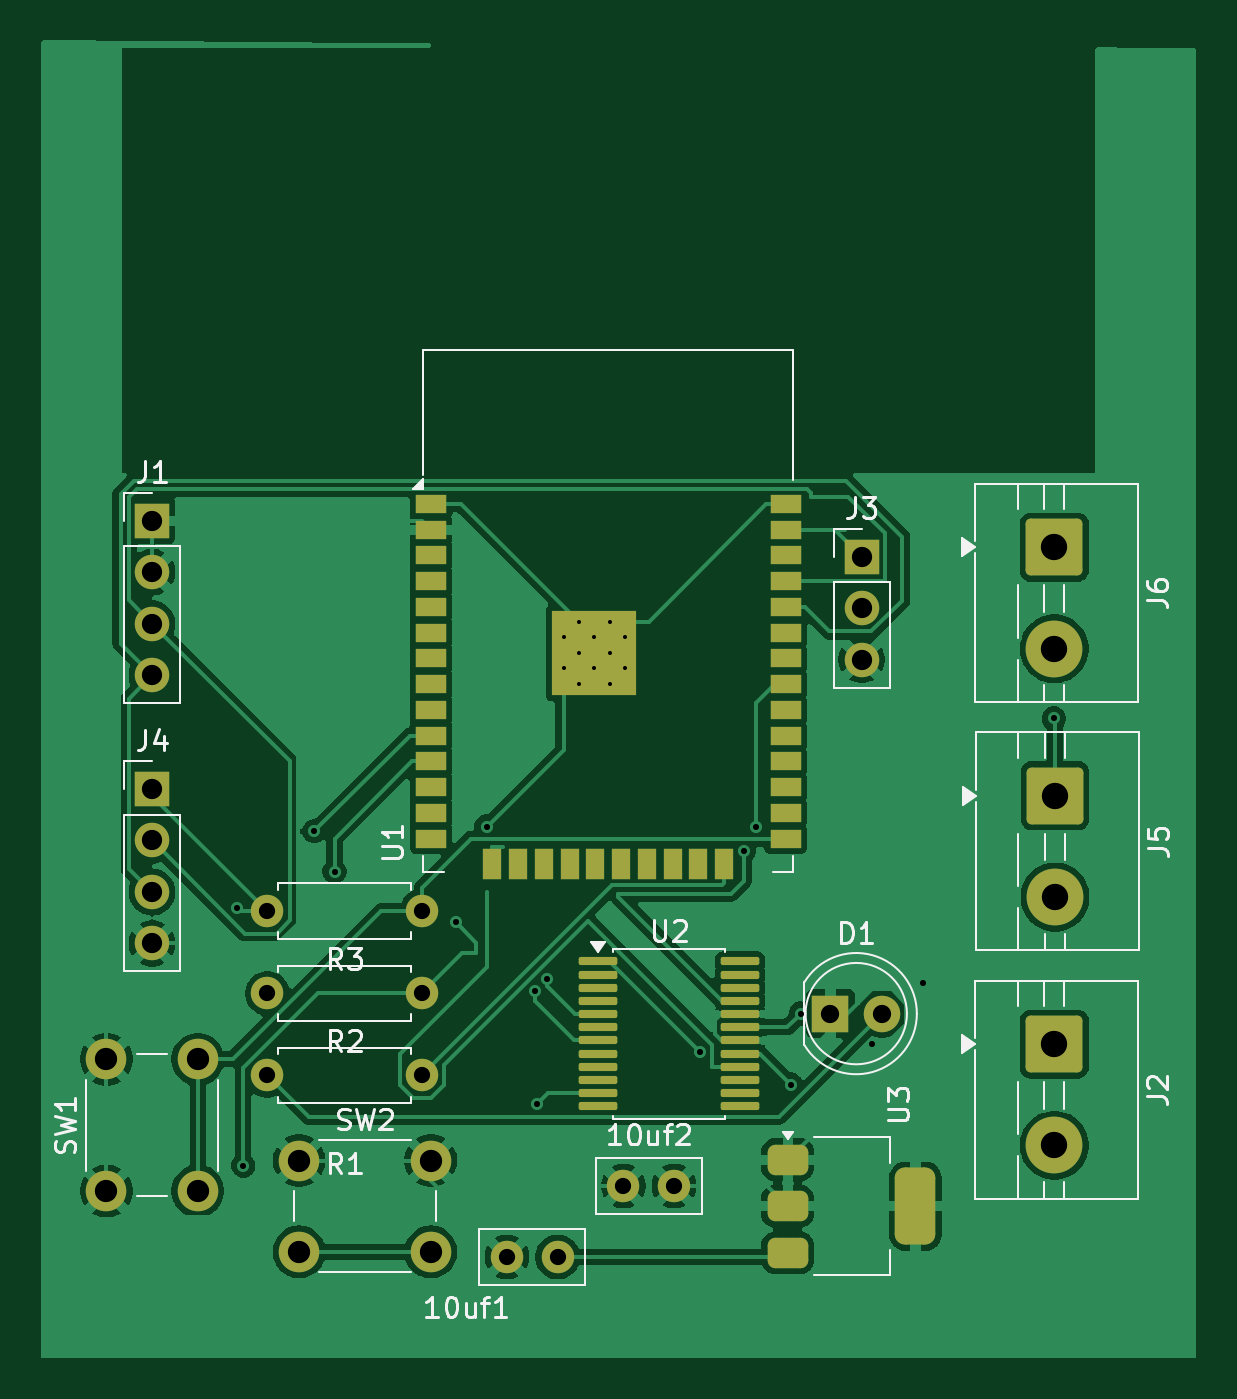
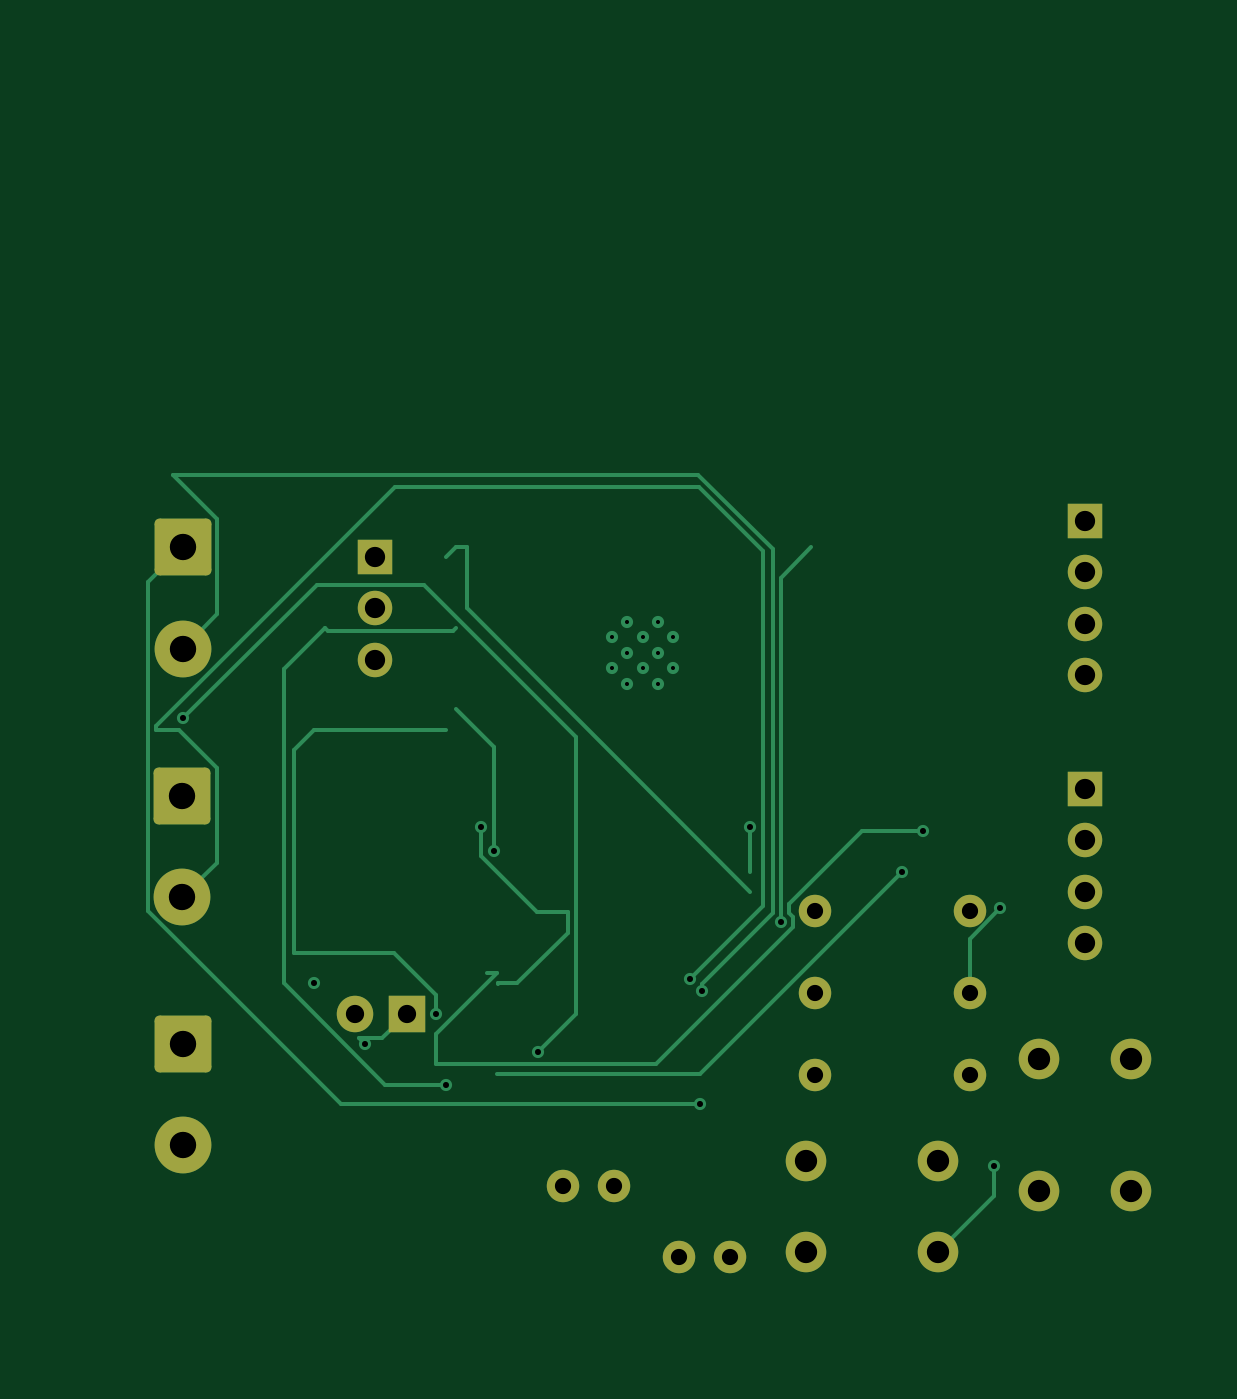
Circuit board: 9 layer files. Board 57.0 x 65.0 mm.
- bottom_copper: ESP32_Bot_PCB-B_Cu.gbl (9616 bytes)
- bottom_mask: ESP32_Bot_PCB-B_Mask.gbs (2667 bytes)
- bottom_silk: ESP32_Bot_PCB-B_Silkscreen.gbo (472 bytes)
- outline: ESP32_Bot_PCB-Edge_Cuts.gm1 (443 bytes)
- top_copper: ESP32_Bot_PCB-F_Cu.gtl (104486 bytes)
- top_mask: ESP32_Bot_PCB-F_Mask.gts (5283 bytes)
- top_silk: ESP32_Bot_PCB-F_Silkscreen.gto (28447 bytes)
- drill: ESP32_Bot_PCB-NPTH.drl (281 bytes)
- drill: ESP32_Bot_PCB-PTH.drl (1760 bytes)

=== bottom_copper: ESP32_Bot_PCB-B_Cu.gbl (9616 bytes, source omitted) ===
=== bottom_mask: ESP32_Bot_PCB-B_Mask.gbs (2667 bytes, source withheld) ===
=== bottom_silk: ESP32_Bot_PCB-B_Silkscreen.gbo ===
%TF.GenerationSoftware,KiCad,Pcbnew,9.0.6*%
%TF.CreationDate,2026-04-09T18:15:54+05:30*%
%TF.ProjectId,ESP32_Bot_PCB,45535033-325f-4426-9f74-5f5043422e6b,rev?*%
%TF.SameCoordinates,Original*%
%TF.FileFunction,Legend,Bot*%
%TF.FilePolarity,Positive*%
%FSLAX46Y46*%
G04 Gerber Fmt 4.6, Leading zero omitted, Abs format (unit mm)*
G04 Created by KiCad (PCBNEW 9.0.6) date 2026-04-09 18:15:54*
%MOMM*%
%LPD*%
G01*
G04 APERTURE LIST*
G04 APERTURE END LIST*
M02*

=== outline: ESP32_Bot_PCB-Edge_Cuts.gm1 ===
%TF.GenerationSoftware,KiCad,Pcbnew,9.0.6*%
%TF.CreationDate,2026-04-09T18:15:54+05:30*%
%TF.ProjectId,ESP32_Bot_PCB,45535033-325f-4426-9f74-5f5043422e6b,rev?*%
%TF.SameCoordinates,Original*%
%TF.FileFunction,Profile,NP*%
%FSLAX46Y46*%
G04 Gerber Fmt 4.6, Leading zero omitted, Abs format (unit mm)*
G04 Created by KiCad (PCBNEW 9.0.6) date 2026-04-09 18:15:54*
%MOMM*%
%LPD*%
G01*
G04 APERTURE LIST*
G04 APERTURE END LIST*
M02*

=== top_copper: ESP32_Bot_PCB-F_Cu.gtl (104486 bytes, source omitted) ===
=== top_mask: ESP32_Bot_PCB-F_Mask.gts ===
%TF.GenerationSoftware,KiCad,Pcbnew,9.0.6*%
%TF.CreationDate,2026-04-09T18:15:54+05:30*%
%TF.ProjectId,ESP32_Bot_PCB,45535033-325f-4426-9f74-5f5043422e6b,rev?*%
%TF.SameCoordinates,Original*%
%TF.FileFunction,Soldermask,Top*%
%TF.FilePolarity,Negative*%
%FSLAX46Y46*%
G04 Gerber Fmt 4.6, Leading zero omitted, Abs format (unit mm)*
G04 Created by KiCad (PCBNEW 9.0.6) date 2026-04-09 18:15:54*
%MOMM*%
%LPD*%
G01*
G04 APERTURE LIST*
G04 Aperture macros list*
%AMRoundRect*
0 Rectangle with rounded corners*
0 $1 Rounding radius*
0 $2 $3 $4 $5 $6 $7 $8 $9 X,Y pos of 4 corners*
0 Add a 4 corners polygon primitive as box body*
4,1,4,$2,$3,$4,$5,$6,$7,$8,$9,$2,$3,0*
0 Add four circle primitives for the rounded corners*
1,1,$1+$1,$2,$3*
1,1,$1+$1,$4,$5*
1,1,$1+$1,$6,$7*
1,1,$1+$1,$8,$9*
0 Add four rect primitives between the rounded corners*
20,1,$1+$1,$2,$3,$4,$5,0*
20,1,$1+$1,$4,$5,$6,$7,0*
20,1,$1+$1,$6,$7,$8,$9,0*
20,1,$1+$1,$8,$9,$2,$3,0*%
G04 Aperture macros list end*
%ADD10C,1.600000*%
%ADD11RoundRect,0.250001X-1.149999X1.149999X-1.149999X-1.149999X1.149999X-1.149999X1.149999X1.149999X0*%
%ADD12C,2.800000*%
%ADD13C,2.000000*%
%ADD14R,1.500000X0.900000*%
%ADD15R,0.900000X1.500000*%
%ADD16C,0.600000*%
%ADD17R,4.200000X4.200000*%
%ADD18R,1.700000X1.700000*%
%ADD19C,1.700000*%
%ADD20RoundRect,0.375000X-0.625000X-0.375000X0.625000X-0.375000X0.625000X0.375000X-0.625000X0.375000X0*%
%ADD21RoundRect,0.500000X-0.500000X-1.400000X0.500000X-1.400000X0.500000X1.400000X-0.500000X1.400000X0*%
%ADD22R,1.800000X1.800000*%
%ADD23C,1.800000*%
%ADD24RoundRect,0.100000X-0.850000X-0.100000X0.850000X-0.100000X0.850000X0.100000X-0.850000X0.100000X0*%
G04 APERTURE END LIST*
D10*
%TO.C,10uf2*%
X121250000Y-109000000D03*
X123750000Y-109000000D03*
%TD*%
D11*
%TO.C,J6*%
X142500000Y-77500000D03*
D12*
X142500000Y-82500000D03*
%TD*%
D13*
%TO.C,SW2*%
X105250000Y-107750000D03*
X111750000Y-107750000D03*
X105250000Y-112250000D03*
X111750000Y-112250000D03*
%TD*%
D14*
%TO.C,U1*%
X111750000Y-75365000D03*
X111750000Y-76635000D03*
X111750000Y-77905000D03*
X111750000Y-79175000D03*
X111750000Y-80445000D03*
X111750000Y-81715000D03*
X111750000Y-82985000D03*
X111750000Y-84255000D03*
X111750000Y-85525000D03*
X111750000Y-86795000D03*
X111750000Y-88065000D03*
X111750000Y-89335000D03*
X111750000Y-90605000D03*
X111750000Y-91875000D03*
D15*
X114790000Y-93125000D03*
X116060000Y-93125000D03*
X117330000Y-93125000D03*
X118600000Y-93125000D03*
X119870000Y-93125000D03*
X121140000Y-93125000D03*
X122410000Y-93125000D03*
X123680000Y-93125000D03*
X124950000Y-93125000D03*
X126220000Y-93125000D03*
D14*
X129250000Y-91875000D03*
X129250000Y-90605000D03*
X129250000Y-89335000D03*
X129250000Y-88065000D03*
X129250000Y-86795000D03*
X129250000Y-85525000D03*
X129250000Y-84255000D03*
X129250000Y-82985000D03*
X129250000Y-81715000D03*
X129250000Y-80445000D03*
X129250000Y-79175000D03*
X129250000Y-77905000D03*
X129250000Y-76635000D03*
X129250000Y-75365000D03*
D16*
X118295000Y-81942500D03*
X118295000Y-83467500D03*
X119057500Y-81180000D03*
X119057500Y-82705000D03*
X119057500Y-84230000D03*
X119820000Y-81942500D03*
D17*
X119820000Y-82705000D03*
D16*
X119820000Y-83467500D03*
X120582500Y-81180000D03*
X120582500Y-82705000D03*
X120582500Y-84230000D03*
X121345000Y-81942500D03*
X121345000Y-83467500D03*
%TD*%
D18*
%TO.C,J3*%
X133000000Y-77960000D03*
D19*
X133000000Y-80500000D03*
X133000000Y-83040000D03*
%TD*%
D10*
%TO.C,R2*%
X111310000Y-99500000D03*
X103690000Y-99500000D03*
%TD*%
D20*
%TO.C,U3*%
X129350000Y-107700000D03*
X129350000Y-110000000D03*
D21*
X135650000Y-110000000D03*
D20*
X129350000Y-112300000D03*
%TD*%
D22*
%TO.C,D1*%
X131460000Y-100500000D03*
D23*
X134000000Y-100500000D03*
%TD*%
D11*
%TO.C,J2*%
X142500000Y-102000000D03*
D12*
X142500000Y-107000000D03*
%TD*%
D18*
%TO.C,J4*%
X98000000Y-89420000D03*
D19*
X98000000Y-91960000D03*
X98000000Y-94500000D03*
X98000000Y-97040000D03*
%TD*%
D24*
%TO.C,U2*%
X120000000Y-97925000D03*
X120000000Y-98575000D03*
X120000000Y-99225000D03*
X120000000Y-99875000D03*
X120000000Y-100525000D03*
X120000000Y-101175000D03*
X120000000Y-101825000D03*
X120000000Y-102475000D03*
X120000000Y-103125000D03*
X120000000Y-103775000D03*
X120000000Y-104425000D03*
X120000000Y-105075000D03*
X127000000Y-105075000D03*
X127000000Y-104425000D03*
X127000000Y-103775000D03*
X127000000Y-103125000D03*
X127000000Y-102475000D03*
X127000000Y-101825000D03*
X127000000Y-101175000D03*
X127000000Y-100525000D03*
X127000000Y-99875000D03*
X127000000Y-99225000D03*
X127000000Y-98575000D03*
X127000000Y-97925000D03*
%TD*%
D10*
%TO.C,R1*%
X111310000Y-103550000D03*
X103690000Y-103550000D03*
%TD*%
%TO.C,R3*%
X111310000Y-95450000D03*
X103690000Y-95450000D03*
%TD*%
D18*
%TO.C,J1*%
X98000000Y-76190000D03*
D19*
X98000000Y-78730000D03*
X98000000Y-81270000D03*
X98000000Y-83810000D03*
%TD*%
D13*
%TO.C,SW1*%
X95750000Y-109250000D03*
X95750000Y-102750000D03*
X100250000Y-109250000D03*
X100250000Y-102750000D03*
%TD*%
D11*
%TO.C,J5*%
X142532500Y-89750000D03*
D12*
X142532500Y-94750000D03*
%TD*%
D10*
%TO.C,10uf1*%
X118000000Y-112500000D03*
X115500000Y-112500000D03*
%TD*%
M02*

=== top_silk: ESP32_Bot_PCB-F_Silkscreen.gto (28447 bytes, source omitted) ===
=== drill: ESP32_Bot_PCB-NPTH.drl ===
M48
; DRILL file {KiCad 9.0.6} date 2026-04-09T18:21:26+0530
; FORMAT={-:-/ absolute / metric / decimal}
; #@! TF.CreationDate,2026-04-09T18:21:26+05:30
; #@! TF.GenerationSoftware,Kicad,Pcbnew,9.0.6
; #@! TF.FileFunction,NonPlated,1,2,NPTH
FMAT,2
METRIC
%
G90
G05
M30

=== drill: ESP32_Bot_PCB-PTH.drl ===
M48
; DRILL file {KiCad 9.0.6} date 2026-04-09T18:21:26+0530
; FORMAT={-:-/ absolute / metric / decimal}
; #@! TF.CreationDate,2026-04-09T18:21:26+05:30
; #@! TF.GenerationSoftware,Kicad,Pcbnew,9.0.6
; #@! TF.FileFunction,Plated,1,2,PTH
FMAT,2
METRIC
; #@! TA.AperFunction,Plated,PTH,ComponentDrill
T1C0.200
; #@! TA.AperFunction,Plated,PTH,ViaDrill
T2C0.300
; #@! TA.AperFunction,Plated,PTH,ComponentDrill
T3C0.800
; #@! TA.AperFunction,Plated,PTH,ComponentDrill
T4C0.900
; #@! TA.AperFunction,Plated,PTH,ComponentDrill
T5C1.000
; #@! TA.AperFunction,Plated,PTH,ComponentDrill
T6C1.100
; #@! TA.AperFunction,Plated,PTH,ComponentDrill
T7C1.300
%
G90
G05
T1
X118.295Y-81.942
X118.295Y-83.468
X119.057Y-81.18
X119.057Y-82.705
X119.057Y-84.23
X119.82Y-81.942
X119.82Y-83.468
X120.582Y-81.18
X120.582Y-82.705
X120.582Y-84.23
X121.345Y-81.942
X121.345Y-83.468
T2
X102.194Y-95.306
X102.5Y-108.0
X106.0Y-91.5
X107.0Y-93.5
X113.0Y-96.0
X114.5Y-91.275
X116.888Y-99.388
X117.0Y-104.976
X117.483Y-98.793
X125.0Y-102.4
X127.17Y-92.5
X127.77Y-91.275
X129.5Y-104.0
X130.0Y-100.5
X133.5Y-102.0
X136.0Y-99.0
X142.477Y-85.942
T3
X103.69Y-95.45
X103.69Y-99.5
X103.69Y-103.55
X111.31Y-95.45
X111.31Y-99.5
X111.31Y-103.55
X115.5Y-112.5
X118.0Y-112.5
X121.25Y-109.0
X123.75Y-109.0
T4
X131.46Y-100.5
X134.0Y-100.5
T5
X98.0Y-76.19
X98.0Y-78.73
X98.0Y-81.27
X98.0Y-83.81
X98.0Y-89.42
X98.0Y-91.96
X98.0Y-94.5
X98.0Y-97.04
X133.0Y-77.96
X133.0Y-80.5
X133.0Y-83.04
T6
X95.75Y-102.75
X95.75Y-109.25
X100.25Y-102.75
X100.25Y-109.25
X105.25Y-107.75
X105.25Y-112.25
X111.75Y-107.75
X111.75Y-112.25
T7
X142.5Y-77.5
X142.5Y-82.5
X142.5Y-102.0
X142.5Y-107.0
X142.532Y-89.75
X142.532Y-94.75
M30
